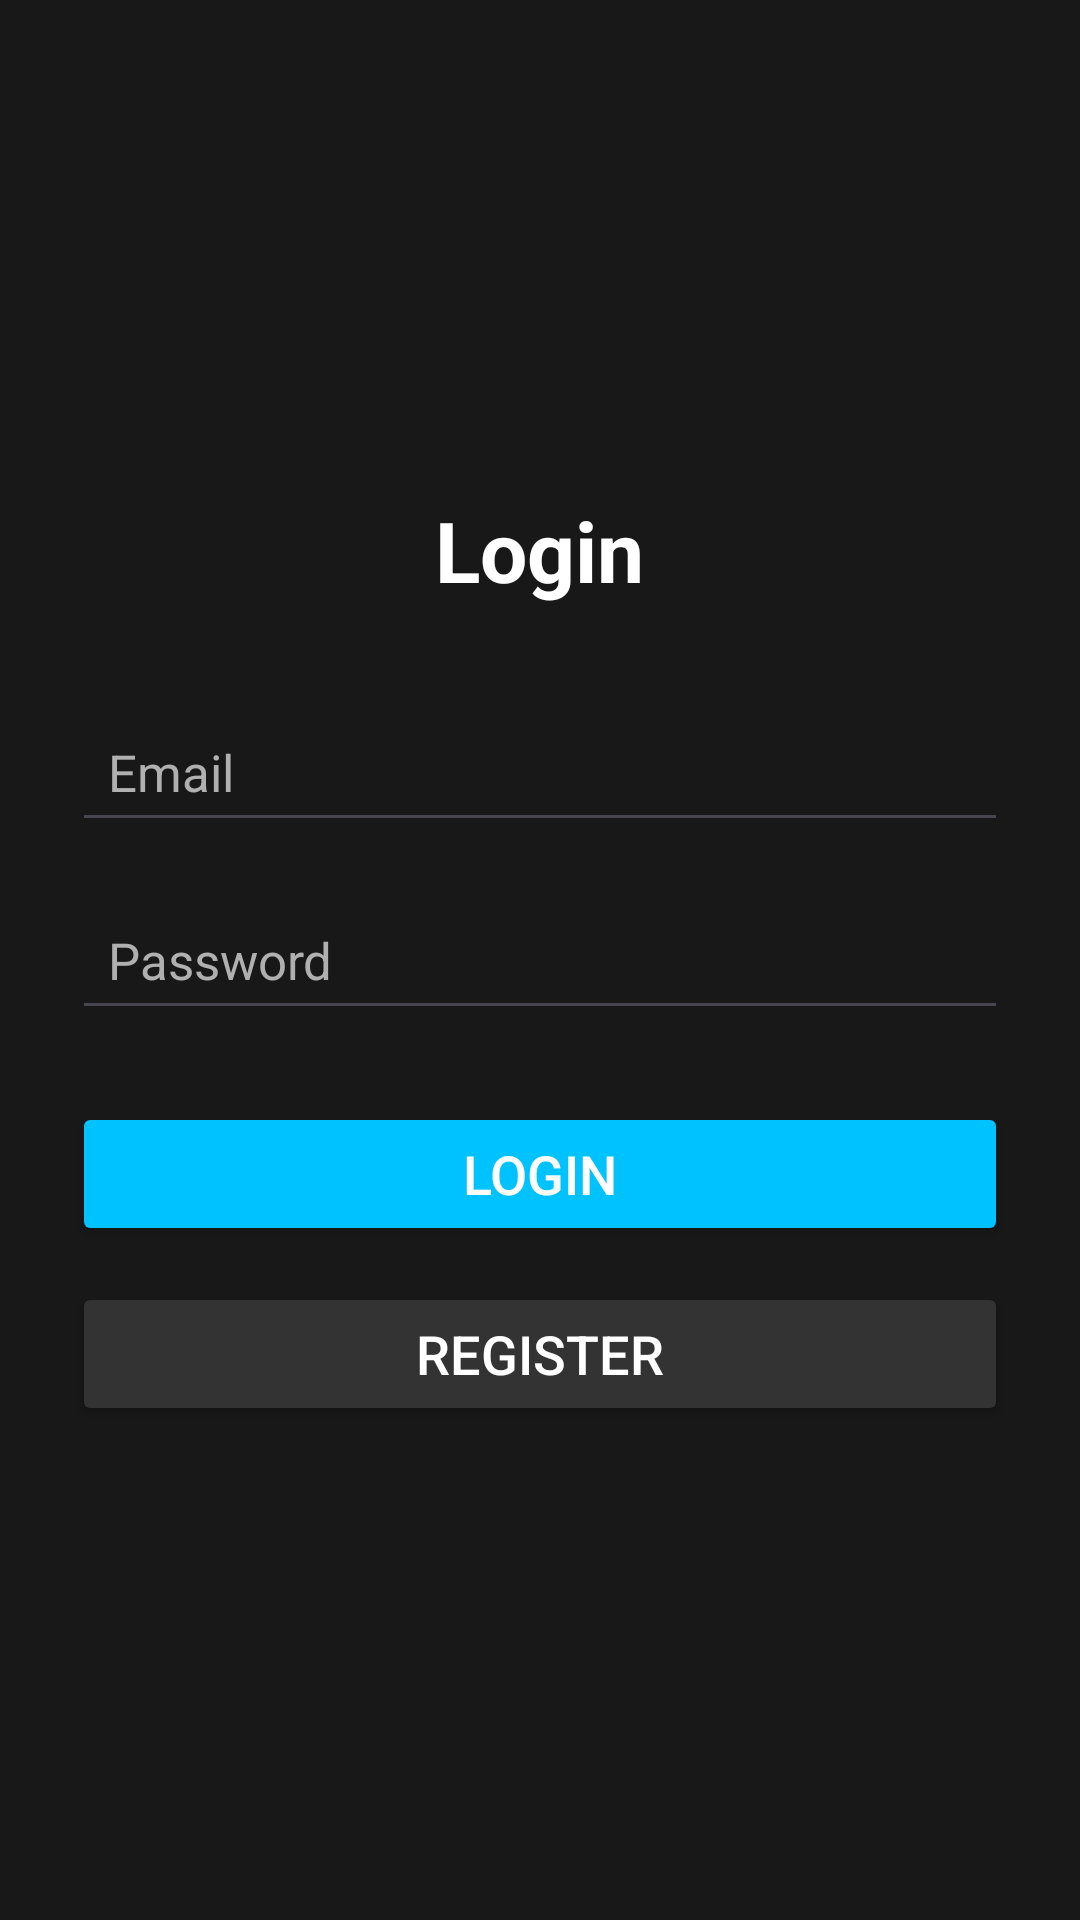

Layout XML and referenced resources for this Android screen:
<!-- AndroidManifest.xml: application theme Theme.SilentEmergencyAlertApp -->
<!-- res/layout/activity_login.xml -->
<?xml version="1.0" encoding="utf-8"?>
<LinearLayout
    xmlns:android="http://schemas.android.com/apk/res/android"
    android:layout_width="match_parent"
    android:layout_height="match_parent"
    android:orientation="vertical"
    android:padding="24dp"
    android:gravity="center"
    android:background="@color/background_dark">

    <TextView
        android:id="@+id/tvTitle"
        android:layout_width="wrap_content"
        android:layout_height="wrap_content"
        android:text="Login"
        android:textSize="28sp"
        android:textStyle="bold"
        android:textColor="@color/text_primary"
        android:layout_marginBottom="32dp"/>

    <EditText
        android:id="@+id/etEmail"
        android:layout_width="match_parent"
        android:layout_height="wrap_content"
        android:hint="Email"
        android:inputType="textEmailAddress"
        android:textColorHint="@color/text_secondary"
        android:textColor="@color/text_primary"
        android:padding="12dp"
        android:textSize="17sp"
        android:layout_marginBottom="16dp"/>

    <EditText
        android:id="@+id/etPassword"
        android:layout_width="match_parent"
        android:layout_height="wrap_content"
        android:hint="Password"
        android:inputType="textPassword"
        android:textColorHint="@color/text_secondary"
        android:textColor="@color/text_primary"
        android:padding="12dp"
        android:textSize="17sp"
        android:layout_marginBottom="24dp"/>

    <Button
        android:id="@+id/btnLogin"
        android:layout_width="match_parent"
        android:layout_height="wrap_content"
        android:backgroundTint="@color/primary_blue"
        android:textColor="@color/text_primary"
        android:textSize="18sp"
        android:text="Login"/>

    <Button
        android:id="@+id/btnRegister"
        android:layout_width="match_parent"
        android:layout_height="wrap_content"
        android:text="Register"
        android:backgroundTint="@color/button_dark"
        android:textColor="@color/text_primary"
        android:textSize="18sp"
        android:layout_marginTop="12dp"/>

</LinearLayout>
<!-- resources referenced by this layout -->
<resources>
  <color name="background_dark">#181818</color>
  <color name="button_dark">#333333</color>
  <color name="primary_blue">#00C2FF</color>
  <color name="text_primary">#FFFFFF</color>
  <color name="text_secondary">#B0B0B0</color>
  <style name="Theme.SilentEmergencyAlertApp" parent="Base.Theme.SilentEmergencyAlertApp" />
  <style name="Base.Theme.SilentEmergencyAlertApp" parent="Theme.Material3.DayNight.NoActionBar">
          
          
      </style>
</resources>
